Dataset: dataset (GitHub, markjosephfernandez-cloud/capstone2027). Classes: dal-uy, graduation, kasadyaan.

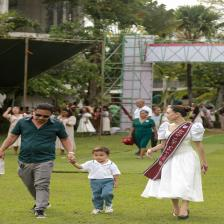
Label: graduation

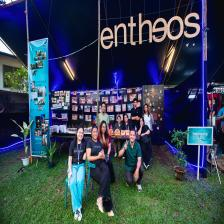
Label: kasadyaan

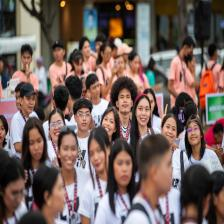
Label: dal-uy

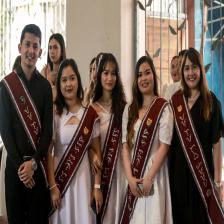
Label: graduation

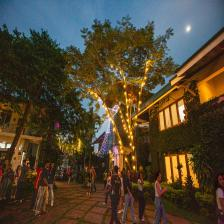
Label: kasadyaan

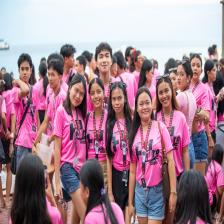
Label: dal-uy
